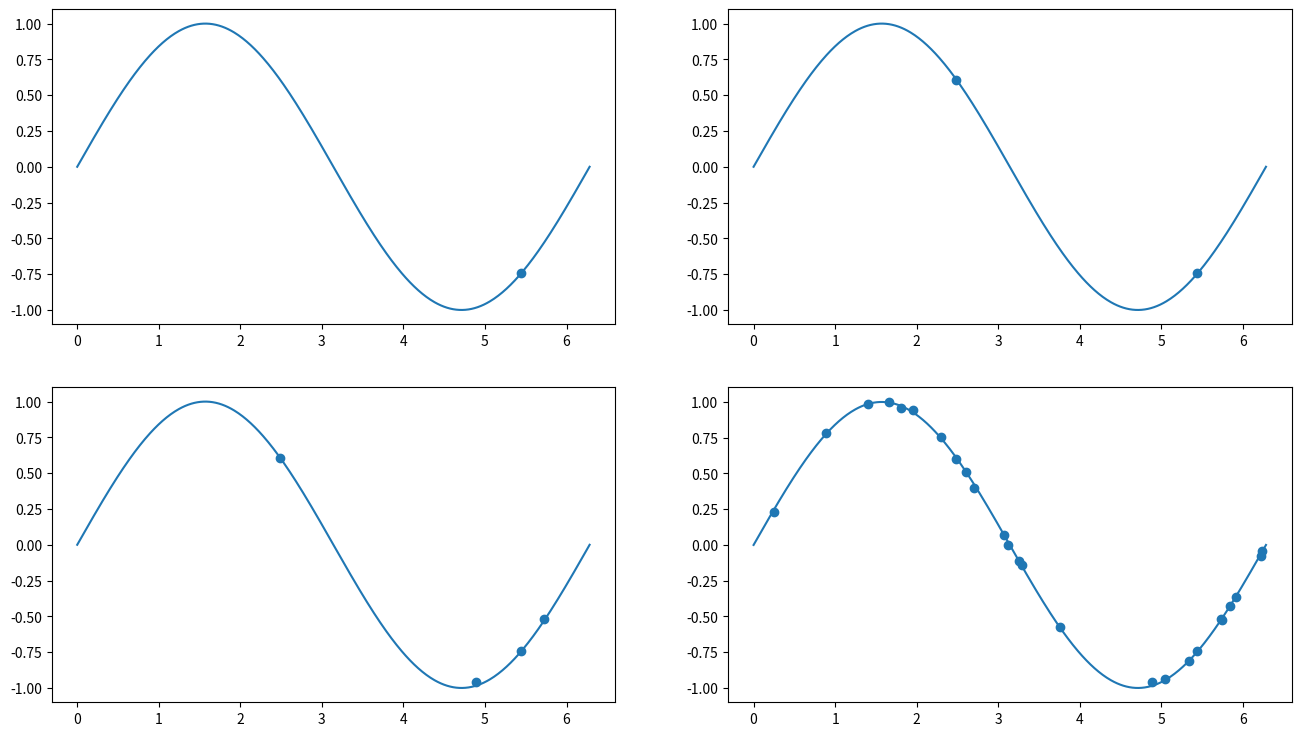

Reproduce this figure in Python.
import random
import sys

import matplotlib.pyplot as plt
import numpy as np


def calculate_gauss(x, mu, sigma=1.5):
    return np.exp(-((x - mu) ** 2) / 2 * sigma**2)


def calculate_gauss_mu(data_num, idx, range_start, range_end):
    interval = (range_end - range_start) / (data_num - 1)
    mu = range_start + interval * idx
    return mu


def update_weights(design_mat, y, lam):
    W = np.dot(
        np.dot(
            np.linalg.inv(
                np.dot(lam, np.identity(int(y.shape[0])))
                + np.dot(design_mat.T, design_mat)
            ),
            design_mat.T,
        ),
        y,
    )
    return W


def calculate_design_matrix(noise_x, degree, range_start, range_end):
    design_mat = np.ones((len(noise_x), degree))
    for col in range(degree):
        if col == 0:
            continue
        else:
            mu = calculate_gauss_mu(degree - 1, col - 1, range_start, range_end)
            design_mat[:, col] = calculate_gauss(noise_x, mu)

    return design_mat


def predict(W, x, range_start, range_end):
    pred = np.zeros(x.shape)
    for i in range(len(W)):
        if i == 0:
            pred += np.dot(W[i], np.ones(x.shape))
        else:
            mu = calculate_gauss_mu(len(W) - 1, i - 1, range_start, range_end)
            pred += np.dot(W[i], calculate_gauss(x, mu))

    return pred


def draw_predicted_distribution(x, y, input_x, input_y, graph):
    graph.plot(x, y)
    graph.scatter(input_x, input_y)


def create_random_input_data(x, y, input_x, input_y, N):
    add_num = N - len(input_x)
    nums = random.sample(range(x.shape[0]), k=add_num)
    for idx in nums:
        random_x = x[idx]
        random_y = y[idx] + np.random.normal(0, 0.01)
        input_x.append(random_x)
        input_y.append(random_y)

    return input_x, input_y


def main():
    fig = plt.figure(figsize=(16, 9))
    n_1_graph = fig.add_subplot(221)
    n_2_graph = fig.add_subplot(222)
    n_4_graph = fig.add_subplot(223)
    n_25_graph = fig.add_subplot(224)

    # Create dataset
    random.seed(0)
    x = np.linspace(0, 2 * np.pi, 500)
    y = np.sin(x)
    range_start = -5
    range_end = 5
    N = 25
    L = 100
    input_x = []
    input_y = []
    N = 1
    input_x, input_y = create_random_input_data(x, y, input_x, input_y, 1)
    draw_predicted_distribution(x, y, input_x, input_y, n_1_graph)
    input_x, input_y = create_random_input_data(x, y, input_x, input_y, 2)
    draw_predicted_distribution(x, y, input_x, input_y, n_2_graph)
    input_x, input_y = create_random_input_data(x, y, input_x, input_y, 4)
    draw_predicted_distribution(x, y, input_x, input_y, n_4_graph)
    input_x, input_y = create_random_input_data(x, y, input_x, input_y, 25)
    draw_predicted_distribution(x, y, input_x, input_y, n_25_graph)


if __name__ == "__main__":
    main()
    if len(sys.argv) == 2 and sys.argv[1] == "NotShow":
        print("It shows nothing")
    else:
        plt.show()
